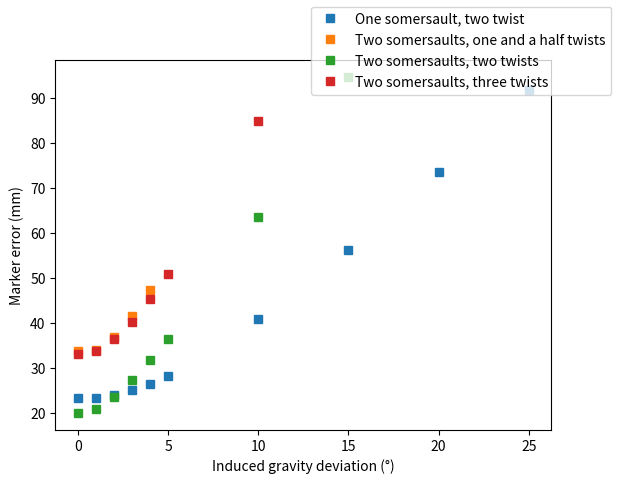

Python code for this plot:
import numpy as np
import os
from matplotlib import pyplot
from matplotlib import gridspec
from matplotlib.lines import Line2D
from matplotlib.offsetbox import AnchoredText


if __name__ == "__main__":
    trials = [('GuSe', '44_2'), ('SaMi', '821_seul_5'), ('DoCi', '822_contact'), ('JeCh', '833_1')]

    induced_gravity = np.array([0, 1, 2, 3, 4, 5, 10, 15, 20, 25])

    marker_error = np.array([[23.43, 23.51, 24.10, 25.17, 26.60, 28.41, 40.88, 56.24, 73.51, 91.73],
                             [33.83, 34.16, 36.95, 41.59, 47.30, np.nan, np.nan, np.nan, np.nan, np.nan],
                             [20.05, 21.07, 23.75, 27.47, 31.78, 36.49, 63.67, 94.66, np.nan, np.nan],
                             [33.26, 33.95, 36.41, 40.34, 45.33, 51.02, 84.85, np.nan, np.nan, np.nan]])

    marker_SD = np.array([[13.11, 13.37, 14.35, 15.93, 17.96, 20.30, 34.00, 49.21, 64.59, 80.04],
                          [26.36, 27.57, 30.20, 34.12, 39.07, np.nan, np.nan, np.nan, np.nan, np.nan],
                          [12.89, 14.20, 17.34, 21.69, 26.80, 32.35, 62.00, 92.69, np.nan, np.nan],
                          [19.10, 20.18, 22.72, 26.34, 30.80, 35.90, 66.32, np.nan, np.nan, np.nan]])


    # --- Plots --- #

    fig = pyplot.figure()

    pyplot.plot(induced_gravity, marker_error.T, 's')
    pyplot.xlabel('Induced gravity deviation (°)')
    pyplot.ylabel('Marker error (mm)')
    fig.legend(['One somersault, two twist', 'Two somersaults, one and a half twists', 'Two somersaults, two twists', 'Two somersaults, three twists'])

    pyplot.show()
